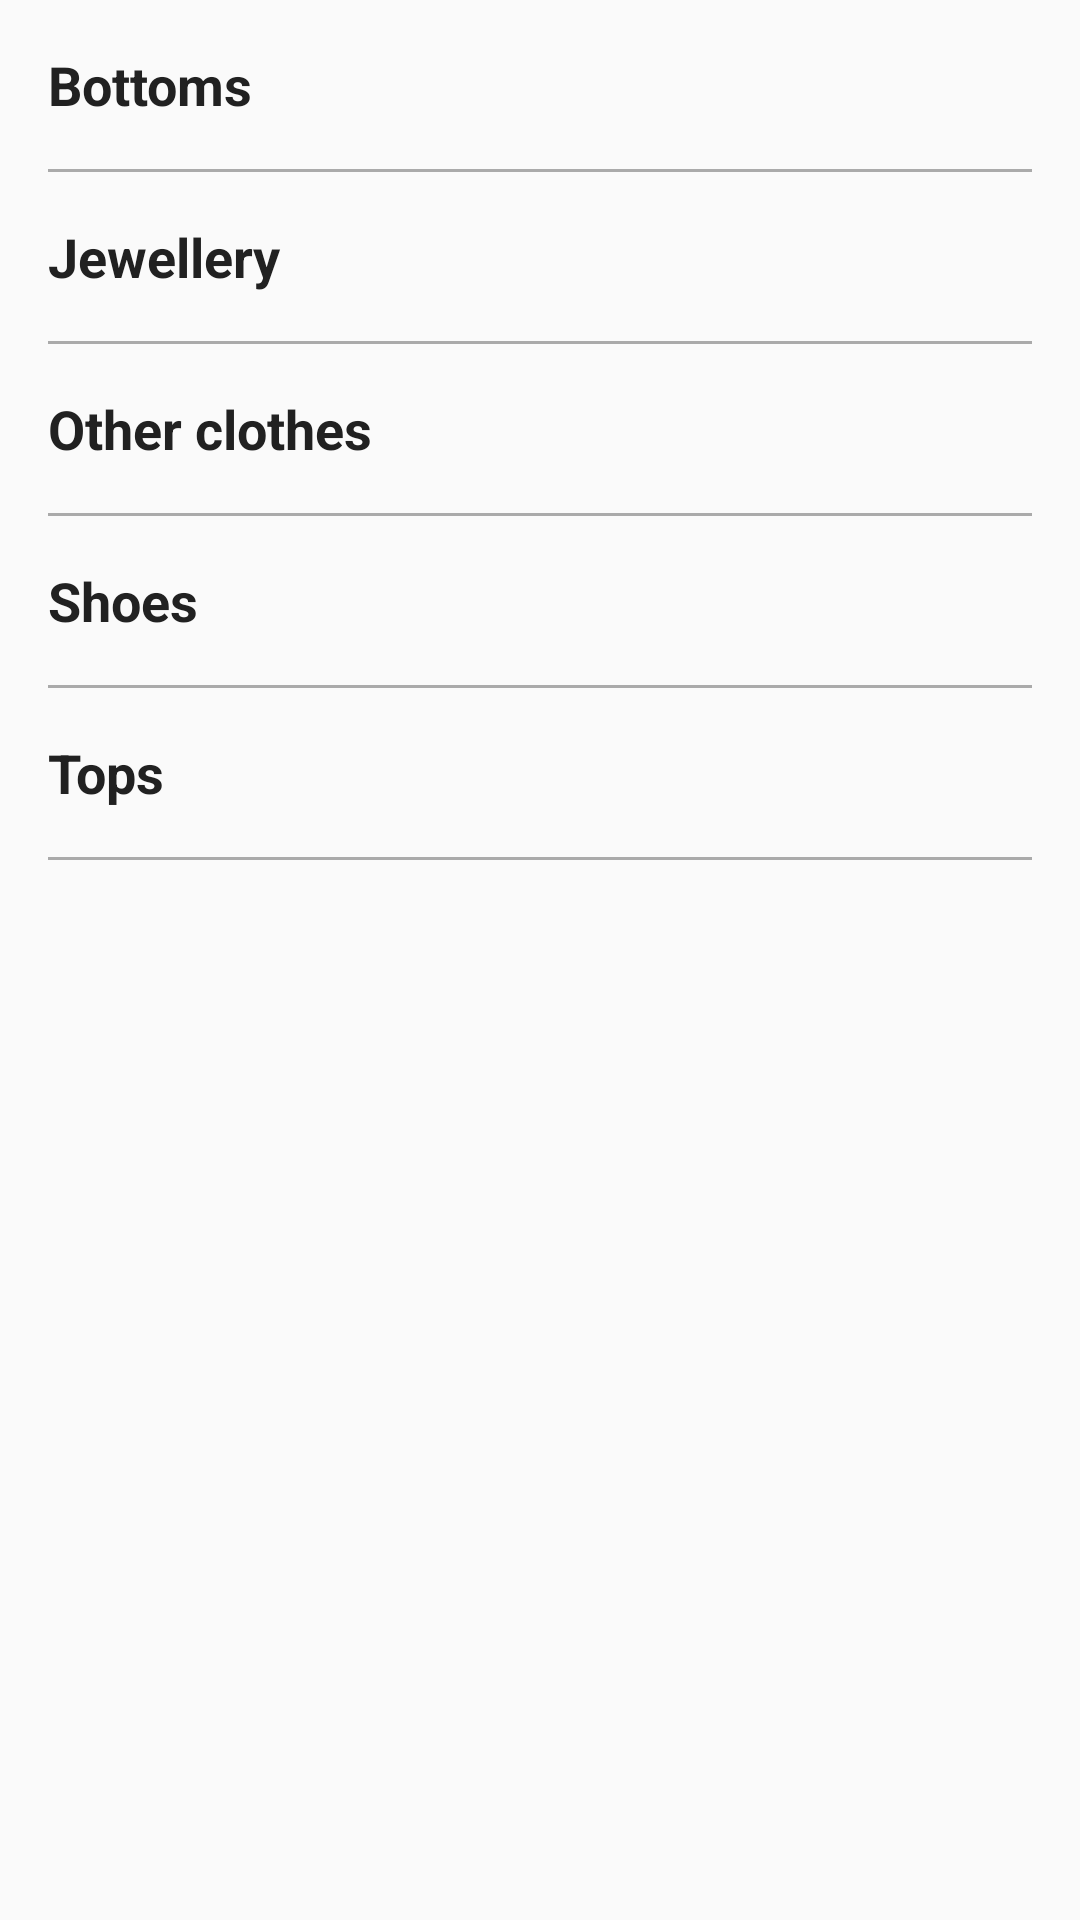

This screen was rendered from an Android layout file. Write that file and the resources it references.
<!-- AndroidManifest.xml: application theme AppTheme -->
<!-- res/layout/nouns_clothing.xml -->
<?xml version="1.0" encoding="utf-8"?>
<LinearLayout xmlns:android="http://schemas.android.com/apk/res/android"
    android:layout_width="match_parent"
    android:layout_height="match_parent"
    android:orientation="vertical">

    <TextView
        android:id="@+id/bottom_activity"
        style="@style/CategoryStyle"
        android:layout_width="match_parent"
        android:layout_height="wrap_content"
        android:drawableEnd="@drawable/ic_navigate"
        android:drawableRight="@drawable/ic_navigate"
        android:paddingEnd="32dp"
        android:paddingLeft="16dp"
        android:paddingRight="32dp"
        android:paddingStart="16dp"
        android:text="@string/category_bottoms" />

    <View
        android:layout_width="match_parent"
        android:layout_height="1dp"
        android:layout_marginLeft="@dimen/divider_margin"
        android:layout_marginRight="@dimen/divider_margin"
        android:background="@android:color/darker_gray" />

    <TextView
        android:id="@+id/jewellery_activity"
        style="@style/CategoryStyle"
        android:layout_width="match_parent"
        android:layout_height="wrap_content"
        android:drawableEnd="@drawable/ic_navigate"
        android:drawableRight="@drawable/ic_navigate"
        android:paddingEnd="32dp"
        android:paddingLeft="16dp"
        android:paddingRight="32dp"
        android:paddingStart="16dp"
        android:text="@string/category_jewellery" />

    <View
        android:layout_width="match_parent"
        android:layout_height="1dp"
        android:layout_marginLeft="@dimen/divider_margin"
        android:layout_marginRight="@dimen/divider_margin"
        android:background="@android:color/darker_gray" />

    <TextView
        android:id="@+id/other_activity"
        style="@style/CategoryStyle"
        android:layout_width="match_parent"
        android:layout_height="wrap_content"
        android:drawableEnd="@drawable/ic_navigate"
        android:drawableRight="@drawable/ic_navigate"
        android:paddingEnd="32dp"
        android:paddingLeft="16dp"
        android:paddingRight="32dp"
        android:paddingStart="16dp"
        android:text="@string/category__clothes_other" />

    <View
        android:layout_width="match_parent"
        android:layout_height="1dp"
        android:layout_marginLeft="@dimen/divider_margin"
        android:layout_marginRight="@dimen/divider_margin"
        android:background="@android:color/darker_gray" />

    <TextView
        android:id="@+id/shoes_activity"
        style="@style/CategoryStyle"
        android:layout_width="match_parent"
        android:layout_height="wrap_content"
        android:drawableEnd="@drawable/ic_navigate"
        android:drawableRight="@drawable/ic_navigate"
        android:paddingEnd="32dp"
        android:paddingLeft="16dp"
        android:paddingRight="32dp"
        android:paddingStart="16dp"
        android:text="@string/category_shoes" />

    <View
        android:layout_width="match_parent"
        android:layout_height="1dp"
        android:layout_marginLeft="@dimen/divider_margin"
        android:layout_marginRight="@dimen/divider_margin"
        android:background="@android:color/darker_gray" />

    <TextView
        android:id="@+id/tops_activity"
        style="@style/CategoryStyle"
        android:layout_width="match_parent"
        android:layout_height="wrap_content"
        android:drawableEnd="@drawable/ic_navigate"
        android:drawableRight="@drawable/ic_navigate"
        android:paddingEnd="32dp"
        android:paddingLeft="16dp"
        android:paddingRight="32dp"
        android:paddingStart="16dp"
        android:text="@string/category_tops" />

    <View
        android:layout_width="match_parent"
        android:layout_height="1dp"
        android:layout_marginLeft="@dimen/divider_margin"
        android:layout_marginRight="@dimen/divider_margin"
        android:background="@android:color/darker_gray" />


    <ListView
        android:id="@+id/list"
        android:orientation="vertical"
        android:layout_width="match_parent"
        android:layout_height="match_parent" />
</LinearLayout>
<!-- resources referenced by this layout -->
<resources>
  <dimen name="divider_margin">16dp</dimen>
  <string name="category__clothes_other">Other clothes</string>
  <string name="category_bottoms">Bottoms</string>
  <string name="category_jewellery">Jewellery</string>
  <string name="category_shoes">Shoes</string>
  <string name="category_tops">Tops</string>
  <style name="CategoryStyle">
          <item name="android:layout_width">match_parent</item>
          <item name="android:layout_height">@dimen/list_item_height</item>
          <item name="android:gravity">center_vertical</item>
          <item name="android:padding">16dp</item>
          <item name="android:textColor">#212121</item>
          <item name="android:textStyle">bold</item>
          <item name="android:textAppearance">?android:textAppearanceMedium</item>
          <item name="android:background">#FAFAFA</item>
      </style>
  <style name="AppTheme" parent="Theme.AppCompat.Light.DarkActionBar">
          <item name="colorPrimary">@color/primary_color</item>
          <item name="colorPrimaryDark">@color/primary_dark_color</item>
      </style>
  <dimen name="list_item_height">56dp</dimen>
  <color name="primary_color">#3F51B5</color>
  <color name="primary_dark_color">#303F9F</color>
</resources>
